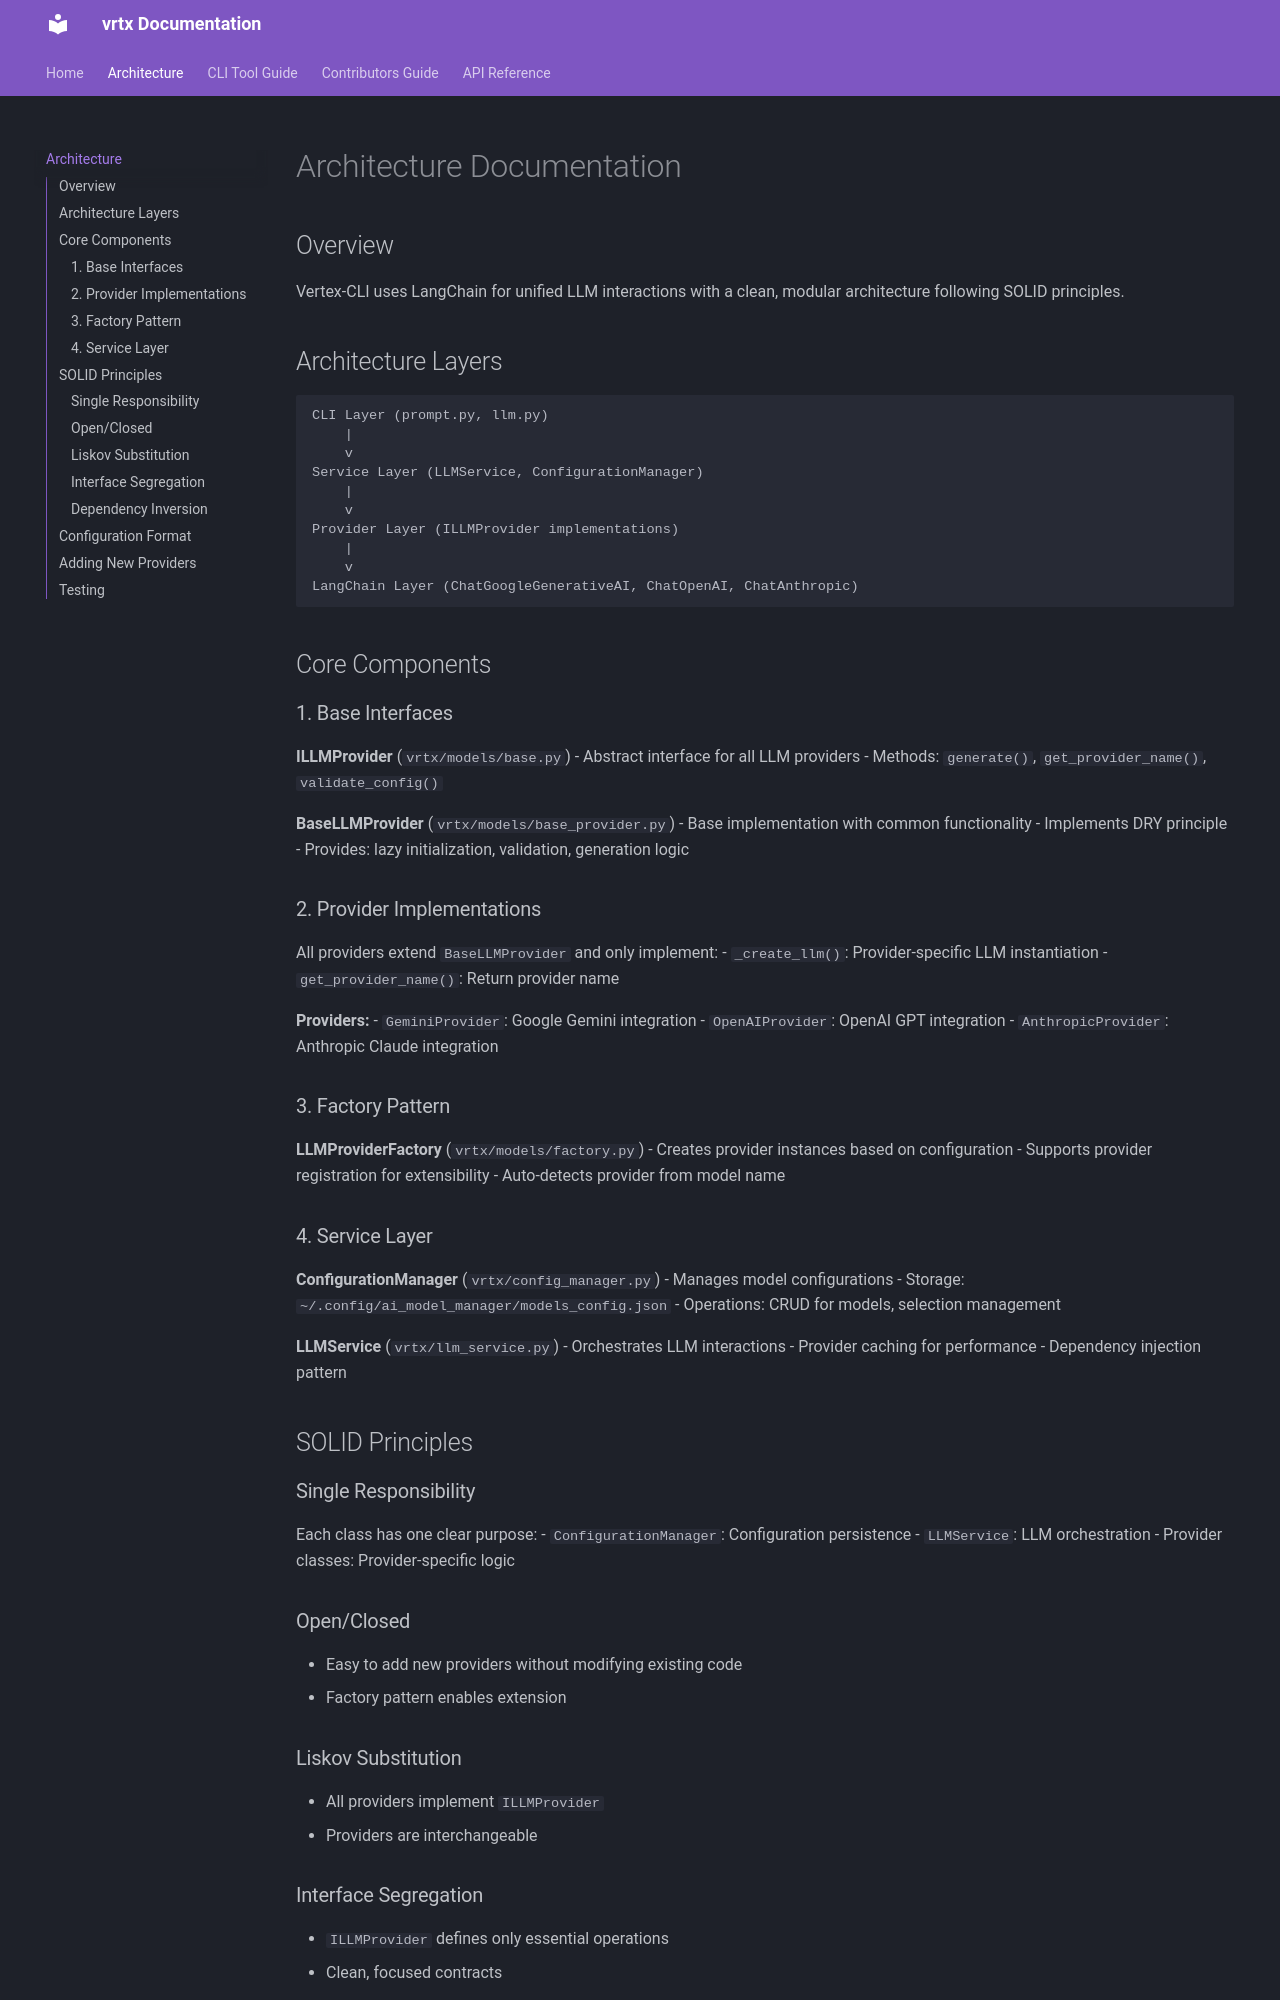

repository: prathamhole14/Vertex-CLI · page: ARCHITECTURE/index.html · generator: mkdocs

# Architecture Documentation

## Overview

Vertex-CLI uses LangChain for unified LLM interactions with a clean, modular architecture following SOLID principles.

## Architecture Layers

```
CLI Layer (prompt.py, llm.py)
    |
    v
Service Layer (LLMService, ConfigurationManager)
    |
    v
Provider Layer (ILLMProvider implementations)
    |
    v
LangChain Layer (ChatGoogleGenerativeAI, ChatOpenAI, ChatAnthropic)
```

## Core Components

### 1. Base Interfaces

**ILLMProvider** (`vrtx/models/base.py`)
- Abstract interface for all LLM providers
- Methods: `generate()`, `get_provider_name()`, `validate_config()`

**BaseLLMProvider** (`vrtx/models/base_provider.py`)
- Base implementation with common functionality
- Implements DRY principle
- Provides: lazy initialization, validation, generation logic

### 2. Provider Implementations

All providers extend `BaseLLMProvider` and only implement:
- `_create_llm()`: Provider-specific LLM instantiation
- `get_provider_name()`: Return provider name

**Providers:**
- `GeminiProvider`: Google Gemini integration
- `OpenAIProvider`: OpenAI GPT integration
- `AnthropicProvider`: Anthropic Claude integration

### 3. Factory Pattern

**LLMProviderFactory** (`vrtx/models/factory.py`)
- Creates provider instances based on configuration
- Supports provider registration for extensibility
- Auto-detects provider from model name

### 4. Service Layer

**ConfigurationManager** (`vrtx/config_manager.py`)
- Manages model configurations
- Storage: `~/.config/ai_model_manager/models_config.json`
- Operations: CRUD for models, selection management

**LLMService** (`vrtx/llm_service.py`)
- Orchestrates LLM interactions
- Provider caching for performance
- Dependency injection pattern

## SOLID Principles

### Single Responsibility
Each class has one clear purpose:
- `ConfigurationManager`: Configuration persistence
- `LLMService`: LLM orchestration
- Provider classes: Provider-specific logic
